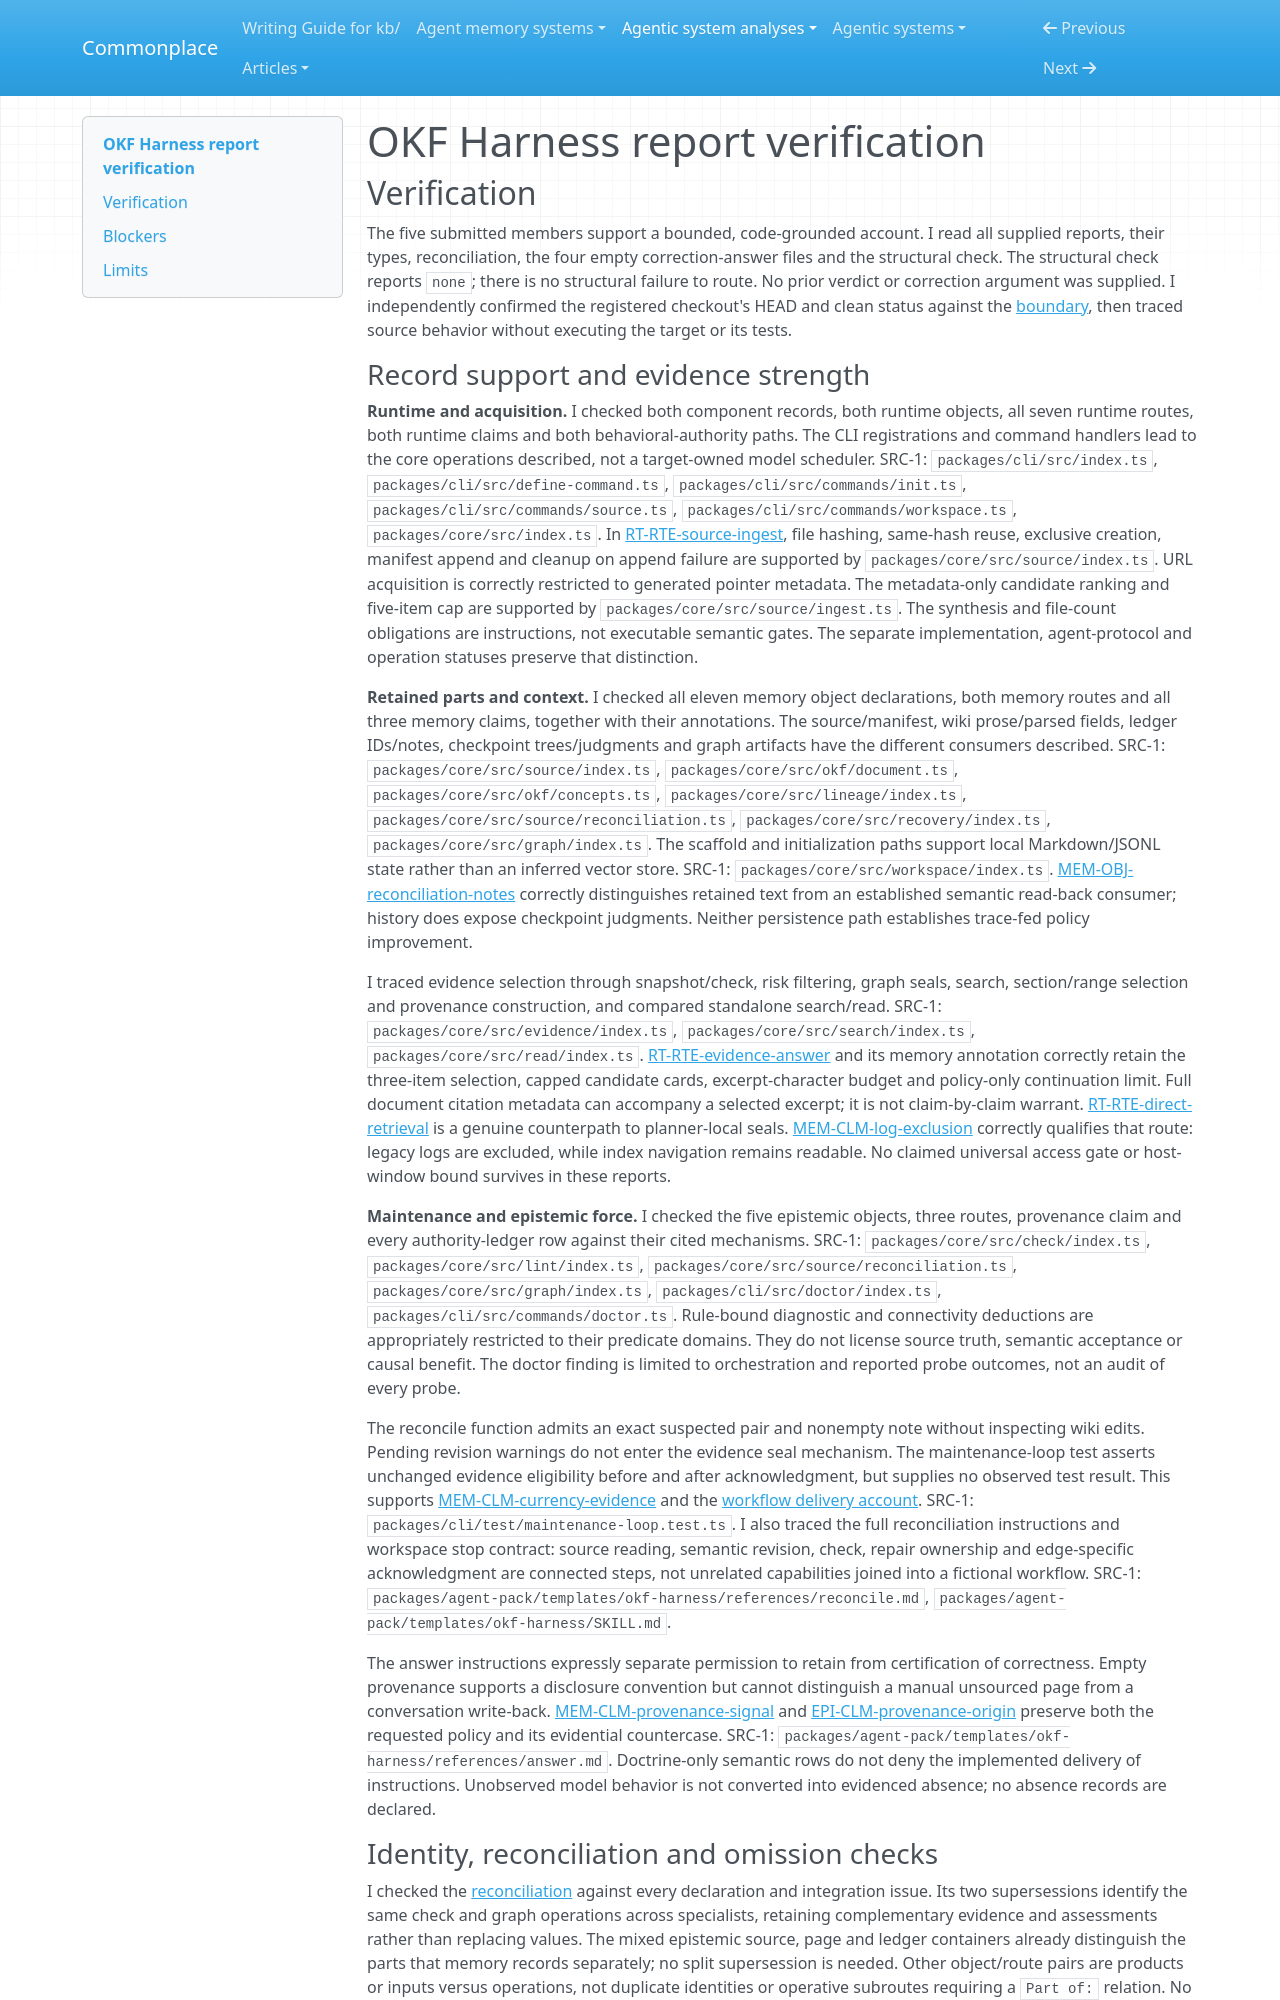

repository: zby/commonplace · page: agentic-system-analyses/retained/pumblus--okf-harness/report-verification/index.html · generator: mkdocs

---
type: agentic-system-analyses/types/agentic-system-verification.md
description: "Independent report verification of OKF Harness's wiki production, maintenance and evidence-consumption loop at its frozen revision."
run-id: AAS-2026-10-15-okf-harness-6bf5507fbdbf-01
reviewed-boundary: "0dd4f806c454a68088c5a3e64b4cbebbe2c216be"
---

# OKF Harness report verification

## Verification

The five submitted members support a bounded, code-grounded account. I read all supplied reports, their types, reconciliation, the four empty correction-answer files and the structural check. The structural check reports `none`; there is no structural failure to route. No prior verdict or correction argument was supplied. I independently confirmed the registered checkout's HEAD and clean status against the [boundary](boundary.md#source-register), then traced source behavior without executing the target or its tests.

### Record support and evidence strength

**Runtime and acquisition.** I checked both component records, both runtime objects, all seven runtime routes, both runtime claims and both behavioral-authority paths. The CLI registrations and command handlers lead to the core operations described, not a target-owned model scheduler. SRC-1: `packages/cli/src/index.ts`, `packages/cli/src/define-command.ts`, `packages/cli/src/commands/init.ts`, `packages/cli/src/commands/source.ts`, `packages/cli/src/commands/workspace.ts`, `packages/core/src/index.ts`. In [RT-RTE-source-ingest](runtime.md#rt-rte-source-ingest), file hashing, same-hash reuse, exclusive creation, manifest append and cleanup on append failure are supported by `packages/core/src/source/index.ts`. URL acquisition is correctly restricted to generated pointer metadata. The metadata-only candidate ranking and five-item cap are supported by `packages/core/src/source/ingest.ts`. The synthesis and file-count obligations are instructions, not executable semantic gates. The separate implementation, agent-protocol and operation statuses preserve that distinction.

**Retained parts and context.** I checked all eleven memory object declarations, both memory routes and all three memory claims, together with their annotations. The source/manifest, wiki prose/parsed fields, ledger IDs/notes, checkpoint trees/judgments and graph artifacts have the different consumers described. SRC-1: `packages/core/src/source/index.ts`, `packages/core/src/okf/document.ts`, `packages/core/src/okf/concepts.ts`, `packages/core/src/lineage/index.ts`, `packages/core/src/source/reconciliation.ts`, `packages/core/src/recovery/index.ts`, `packages/core/src/graph/index.ts`. The scaffold and initialization paths support local Markdown/JSONL state rather than an inferred vector store. SRC-1: `packages/core/src/workspace/index.ts`. [MEM-OBJ-reconciliation-notes](memory.md#mem-obj-reconciliation-notes) correctly distinguishes retained text from an established semantic read-back consumer; history does expose checkpoint judgments. Neither persistence path establishes trace-fed policy improvement.

I traced evidence selection through snapshot/check, risk filtering, graph seals, search, section/range selection and provenance construction, and compared standalone search/read. SRC-1: `packages/core/src/evidence/index.ts`, `packages/core/src/search/index.ts`, `packages/core/src/read/index.ts`. [RT-RTE-evidence-answer](runtime.md#rt-rte-evidence-answer) and its memory annotation correctly retain the three-item selection, capped candidate cards, excerpt-character budget and policy-only continuation limit. Full document citation metadata can accompany a selected excerpt; it is not claim-by-claim warrant. [RT-RTE-direct-retrieval](runtime.md#rt-rte-direct-retrieval) is a genuine counterpath to planner-local seals. [MEM-CLM-log-exclusion](memory.md#mem-clm-log-exclusion) correctly qualifies that route: legacy logs are excluded, while index navigation remains readable. No claimed universal access gate or host-window bound survives in these reports.

**Maintenance and epistemic force.** I checked the five epistemic objects, three routes, provenance claim and every authority-ledger row against their cited mechanisms. SRC-1: `packages/core/src/check/index.ts`, `packages/core/src/lint/index.ts`, `packages/core/src/source/reconciliation.ts`, `packages/core/src/graph/index.ts`, `packages/cli/src/doctor/index.ts`, `packages/cli/src/commands/doctor.ts`. Rule-bound diagnostic and connectivity deductions are appropriately restricted to their predicate domains. They do not license source truth, semantic acceptance or causal benefit. The doctor finding is limited to orchestration and reported probe outcomes, not an audit of every probe.

The reconcile function admits an exact suspected pair and nonempty note without inspecting wiki edits. Pending revision warnings do not enter the evidence seal mechanism. The maintenance-loop test asserts unchanged evidence eligibility before and after acknowledgment, but supplies no observed test result. This supports [MEM-CLM-currency-evidence](memory.md#mem-clm-currency-evidence) and the [workflow delivery account](workflow.md#5-delivery-and-later-consumption). SRC-1: `packages/cli/test/maintenance-loop.test.ts`. I also traced the full reconciliation instructions and workspace stop contract: source reading, semantic revision, check, repair ownership and edge-specific acknowledgment are connected steps, not unrelated capabilities joined into a fictional workflow. SRC-1: `packages/agent-pack/templates/okf-harness/references/reconcile.md`, `packages/agent-pack/templates/okf-harness/SKILL.md`.

The answer instructions expressly separate permission to retain from certification of correctness. Empty provenance supports a disclosure convention but cannot distinguish a manual unsourced page from a conversation write-back. [MEM-CLM-provenance-signal](memory.md#mem-clm-provenance-signal) and [EPI-CLM-provenance-origin](epistemic.md#epi-clm-provenance-origin) preserve both the requested policy and its evidential countercase. SRC-1: `packages/agent-pack/templates/okf-harness/references/answer.md`. Doctrine-only semantic rows do not deny the implemented delivery of instructions. Unobserved model behavior is not converted into evidenced absence; no absence records are declared.
